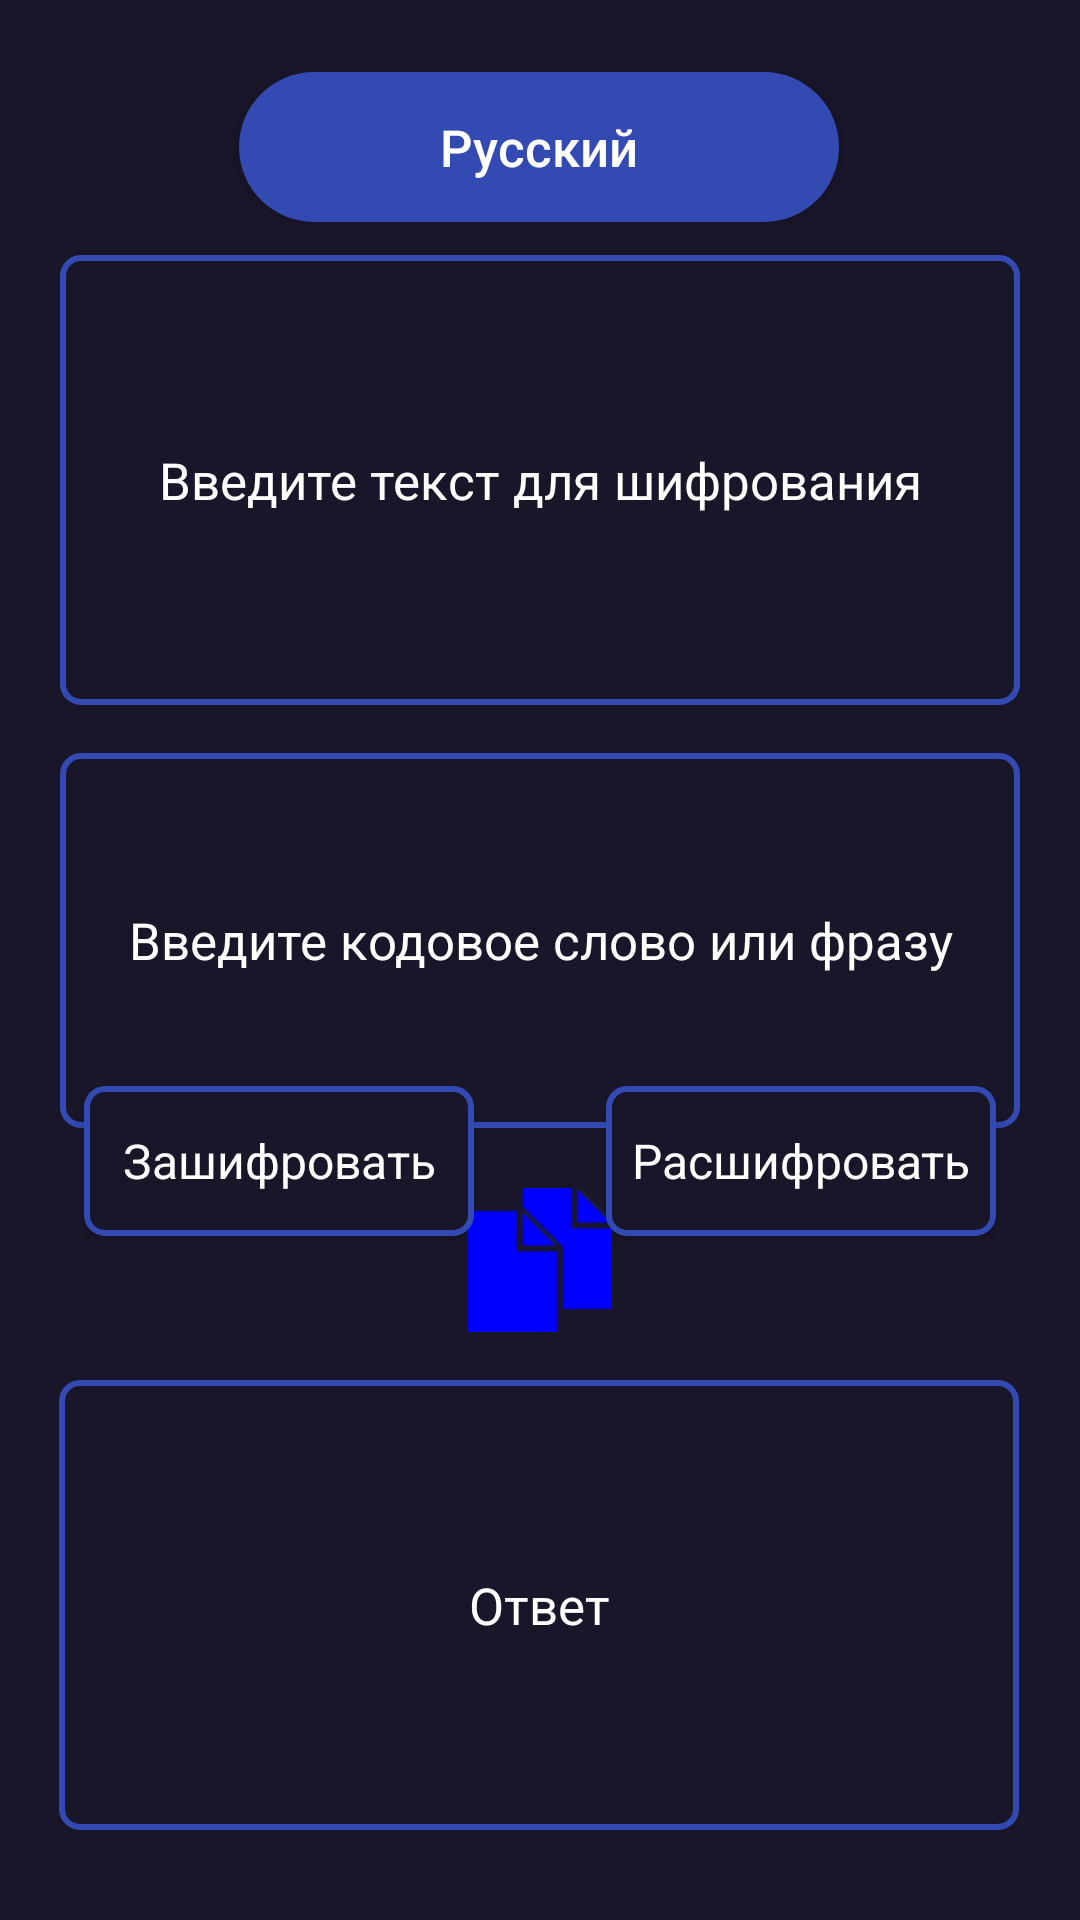

Produce the Android XML layout that renders to this screen, including the resource entries it uses.
<!-- AndroidManifest.xml: application theme Base.Theme.MyApplication -->
<!-- res/layout/fragment_home.xml -->
<?xml version="1.0" encoding="utf-8"?>
<androidx.constraintlayout.widget.ConstraintLayout
    xmlns:android="http://schemas.android.com/apk/res/android"
    xmlns:app="http://schemas.android.com/apk/res-auto"
    xmlns:tools="http://schemas.android.com/tools"
    android:layout_width="match_parent"
    android:layout_height="match_parent"
    tools:context=".ui.home.HomeFragment"
    android:textColor="@color/white">

    <Button
        android:id="@+id/copyButton1"
        android:layout_width="48dp"
        android:layout_height="48dp"
        android:layout_marginStart="32dp"
        android:layout_marginEnd="32dp"
        android:layout_marginBottom="16dp"
        android:background="@drawable/copy"
        android:text="Button"
        android:textSize="0sp"
        app:layout_constraintBottom_toTopOf="@+id/answer"
        app:layout_constraintEnd_toEndOf="parent"
        app:layout_constraintStart_toStartOf="parent" />

    <TextView
        android:id="@+id/answer"
        android:layout_width="320dp"
        android:layout_height="150dp"
        android:layout_marginStart="45dp"
        android:layout_marginEnd="46dp"
        android:layout_marginBottom="30dp"
        android:background="@drawable/borders"
        android:gravity="center"
        android:hint="Ответ"
        android:textSize="17dp"
        app:layout_constraintBottom_toBottomOf="parent"
        app:layout_constraintEnd_toEndOf="parent"
        app:layout_constraintStart_toStartOf="parent" />

    <Button
        android:id="@+id/decrypt"
        android:layout_width="130dp"
        android:layout_height="50dp"
        android:layout_marginStart="16dp"
        android:layout_marginTop="8dp"
        android:layout_marginEnd="16dp"
        android:layout_marginBottom="70dp"
        android:background="@drawable/borders"
        android:gravity="center"
        android:text="Расшифровать"
        android:textAppearance="@style/TextAppearance.AppCompat.Display1"
        android:textSize="16dp"
        app:layout_constraintBottom_toTopOf="@+id/answer"
        app:layout_constraintEnd_toEndOf="parent"
        app:layout_constraintStart_toEndOf="@+id/encrypt"
        app:layout_constraintTop_toBottomOf="@+id/key" />

    <Button
        android:id="@+id/encrypt"
        android:layout_width="130dp"
        android:layout_height="50dp"
        android:layout_marginStart="16dp"
        android:layout_marginTop="8dp"
        android:layout_marginEnd="16dp"
        android:layout_marginBottom="70dp"
        android:accessibilityLiveRegion="none"
        android:background="@drawable/borders"
        android:gravity="center"
        android:text="Зашифровать"
        android:textAppearance="@style/TextAppearance.AppCompat.Display1"
        android:textSize="16dp"
        app:layout_constraintBottom_toTopOf="@+id/answer"
        app:layout_constraintEnd_toStartOf="@+id/decrypt"
        app:layout_constraintStart_toStartOf="parent"
        app:layout_constraintTop_toBottomOf="@+id/key" />

    <EditText
        android:id="@+id/key"
        android:layout_width="320dp"
        android:layout_height="125dp"
        android:layout_marginStart="32dp"
        android:layout_marginTop="16dp"
        android:layout_marginEnd="32dp"
        android:background="@drawable/borders"
        android:ems="10"
        android:gravity="center"
        android:hint="Введите кодовое слово или фразу"
        android:inputType="text"
        android:lines="10"
        android:outlineProvider="paddedBounds"
        android:textSize="17dp"
        android:visibility="visible"
        app:layout_constraintEnd_toEndOf="parent"
        app:layout_constraintStart_toStartOf="parent"
        app:layout_constraintTop_toBottomOf="@+id/slovoShifrovaniya" />

    <EditText
        android:id="@+id/slovoShifrovaniya"
        android:layout_width="320dp"
        android:layout_height="150dp"
        android:layout_marginStart="32dp"
        android:layout_marginTop="85dp"
        android:layout_marginEnd="32dp"
        android:background="@drawable/borders"
        android:ems="10"
        android:gravity="center"
        android:hint="Введите текст для шифрования"
        android:inputType="text"
        android:lines="10"
        android:outlineProvider="paddedBounds"
        android:textSize="17dp"
        android:visibility="visible"
        app:layout_constraintEnd_toEndOf="parent"
        app:layout_constraintStart_toStartOf="parent"
        app:layout_constraintTop_toTopOf="parent" />

    <ToggleButton
        android:id="@+id/language"
        android:layout_width="200dp"
        android:layout_height="50dp"
        android:layout_marginStart="109dp"
        android:layout_marginTop="24dp"
        android:layout_marginEnd="110dp"
        android:background="@drawable/buttons_borders"
        android:checked="false"
        android:text="language"
        android:textAppearance="@style/TextAppearance.AppCompat.Body2"
        android:textOff="Русский"
        android:textOn="Английский"
        android:textSize="17dp"
        app:layout_constraintEnd_toEndOf="parent"
        app:layout_constraintStart_toStartOf="parent"
        app:layout_constraintTop_toTopOf="parent" />
</androidx.constraintlayout.widget.ConstraintLayout>
<!-- resources referenced by this layout -->
<resources>
  <color name="white">#FFFFFFFF</color>
  <!-- drawable borders (drawable) -->
  <?xml version="1.0" encoding="utf-8"?>
  <shape xmlns:android="http://schemas.android.com/apk/res/android"
      android:shape="rectangle" >
  
      
      <solid
          android:color="@color/GrayBlue" >
      </solid>
  
      
      <stroke
          android:width="2dp"
          android:color="@color/Blue" >
      </stroke>
  
      
      <corners
          android:radius="6dp"   >
      </corners>
  
  </shape>
  <!-- drawable buttons_borders (drawable) -->
  <?xml version="1.0" encoding="utf-8"?>
  <shape xmlns:android="http://schemas.android.com/apk/res/android"
      android:shape="rectangle" android:padding="10dp">
      
      <solid android:color="@color/Blue"/>
      <corners android:radius="25dp"/>
  </shape>
  <!-- drawable copy: png bitmap (drawable, 402 bytes) -->
  <style name="Base.Theme.MyApplication" parent="Theme.AppCompat.DayNight.NoActionBar">
          <item name="android:textColorPrimary">@color/white</item>
          <item name="android:windowBackground">@color/darkGray</item>
          <item name="android:textColor">@color/white</item>
          <item name="android:textColorHint">@color/white</item>
          <item name="android:textColorPrimaryInverse">@color/Blue</item>
      </style>
  <color name="GrayBlue">#1a162a</color>
  <color name="Blue">#324ab2</color>
  <color name="darkGray">#1a162a</color>
</resources>
